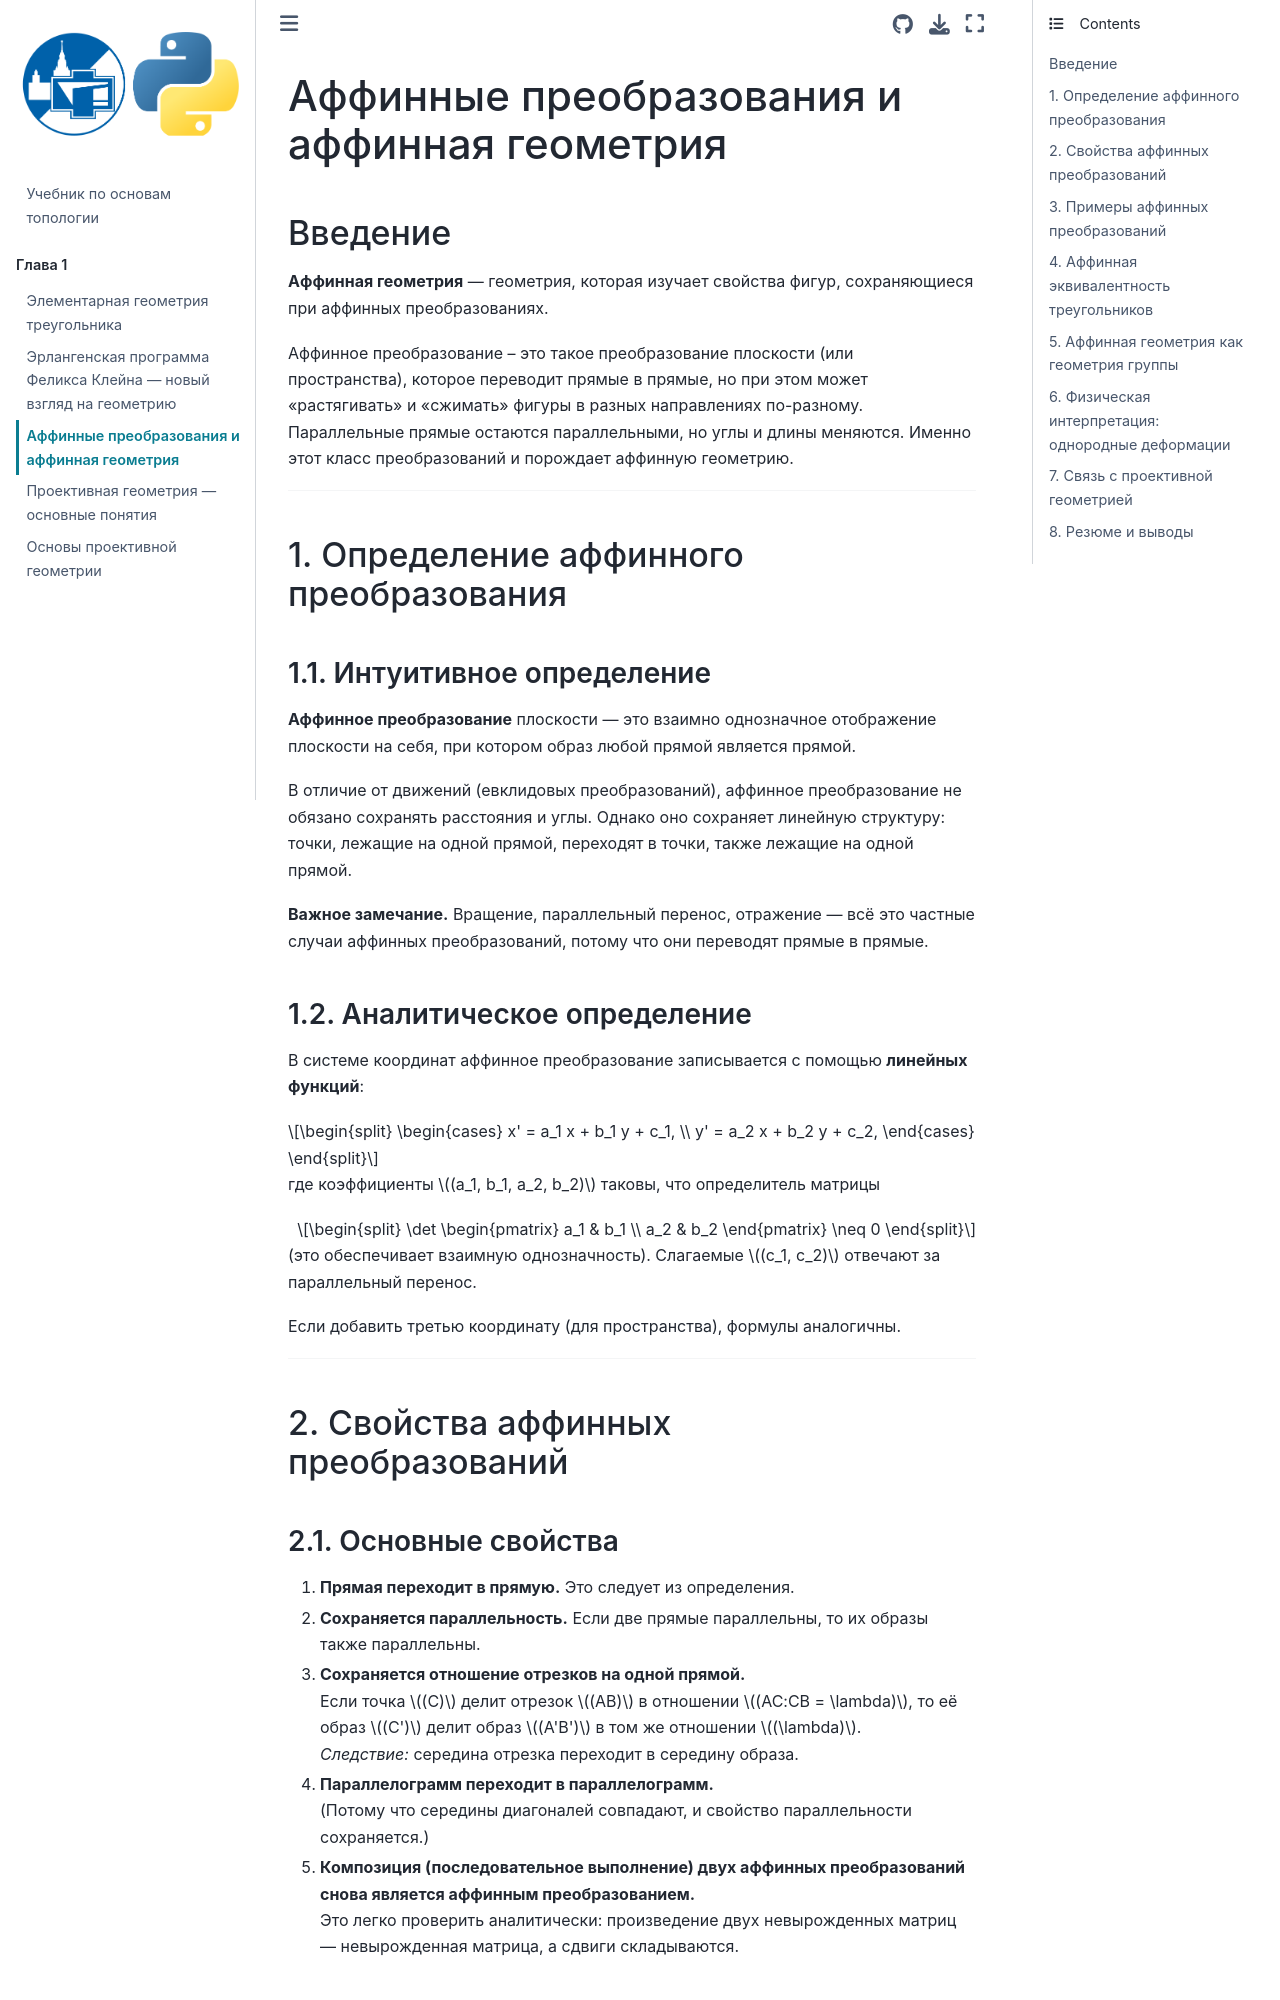

repository: Fetappi/topology_book · page: chapters/sec_3.html · generator: jekyll

# Аффинные преобразования и аффинная геометрия

## Введение

**Aффинная геометрия** — геометрия, которая изучает свойства фигур, сохраняющиеся при аффинных преобразованиях.

Аффинное преобразование -- это такое преобразование плоскости (или пространства), которое переводит прямые в прямые, но при этом может «растягивать» и «сжимать» фигуры в разных направлениях по-разному. Параллельные прямые остаются параллельными, но углы и длины меняются. Именно этот класс преобразований и порождает аффинную геометрию.

---

## 1. Определение аффинного преобразования

### 1.1. Интуитивное определение

**Аффинное преобразование** плоскости — это взаимно однозначное отображение плоскости на себя, при котором образ любой прямой является прямой.

В отличие от движений (евклидовых преобразований), аффинное преобразование не обязано сохранять расстояния и углы. Однако оно сохраняет линейную структуру: точки, лежащие на одной прямой, переходят в точки, также лежащие на одной прямой.

**Важное замечание.** Вращение, параллельный перенос, отражение — всё это частные случаи аффинных преобразований, потому что они переводят прямые в прямые.

### 1.2. Аналитическое определение

В системе координат аффинное преобразование записывается с помощью **линейных функций**:

$$
\begin{cases}
x' = a_1 x + b_1 y + c_1, \\
y' = a_2 x + b_2 y + c_2,
\end{cases}
$$

где коэффициенты $(a_1, b_1, a_2, b_2)$ таковы, что определитель матрицы

$$
\det \begin{pmatrix} a_1 & b_1 \\ a_2 & b_2 \end{pmatrix} \neq 0
$$

(это обеспечивает взаимную однозначность). Слагаемые $(c_1, c_2)$ отвечают за параллельный перенос.

Если добавить третью координату (для пространства), формулы аналогичны.

<!-- **Пассивная и активная точка зрения.**  
- *Пассивная*: меняем систему координат, точка остаётся на месте.  
- *Активная*: фиксируем координаты, преобразуем саму плоскость (точка $( (x,y) )$ переходит в $( (x',y') )$ ).  
Мы будем использовать активное понимание. -->

---

## 2. Свойства аффинных преобразований
